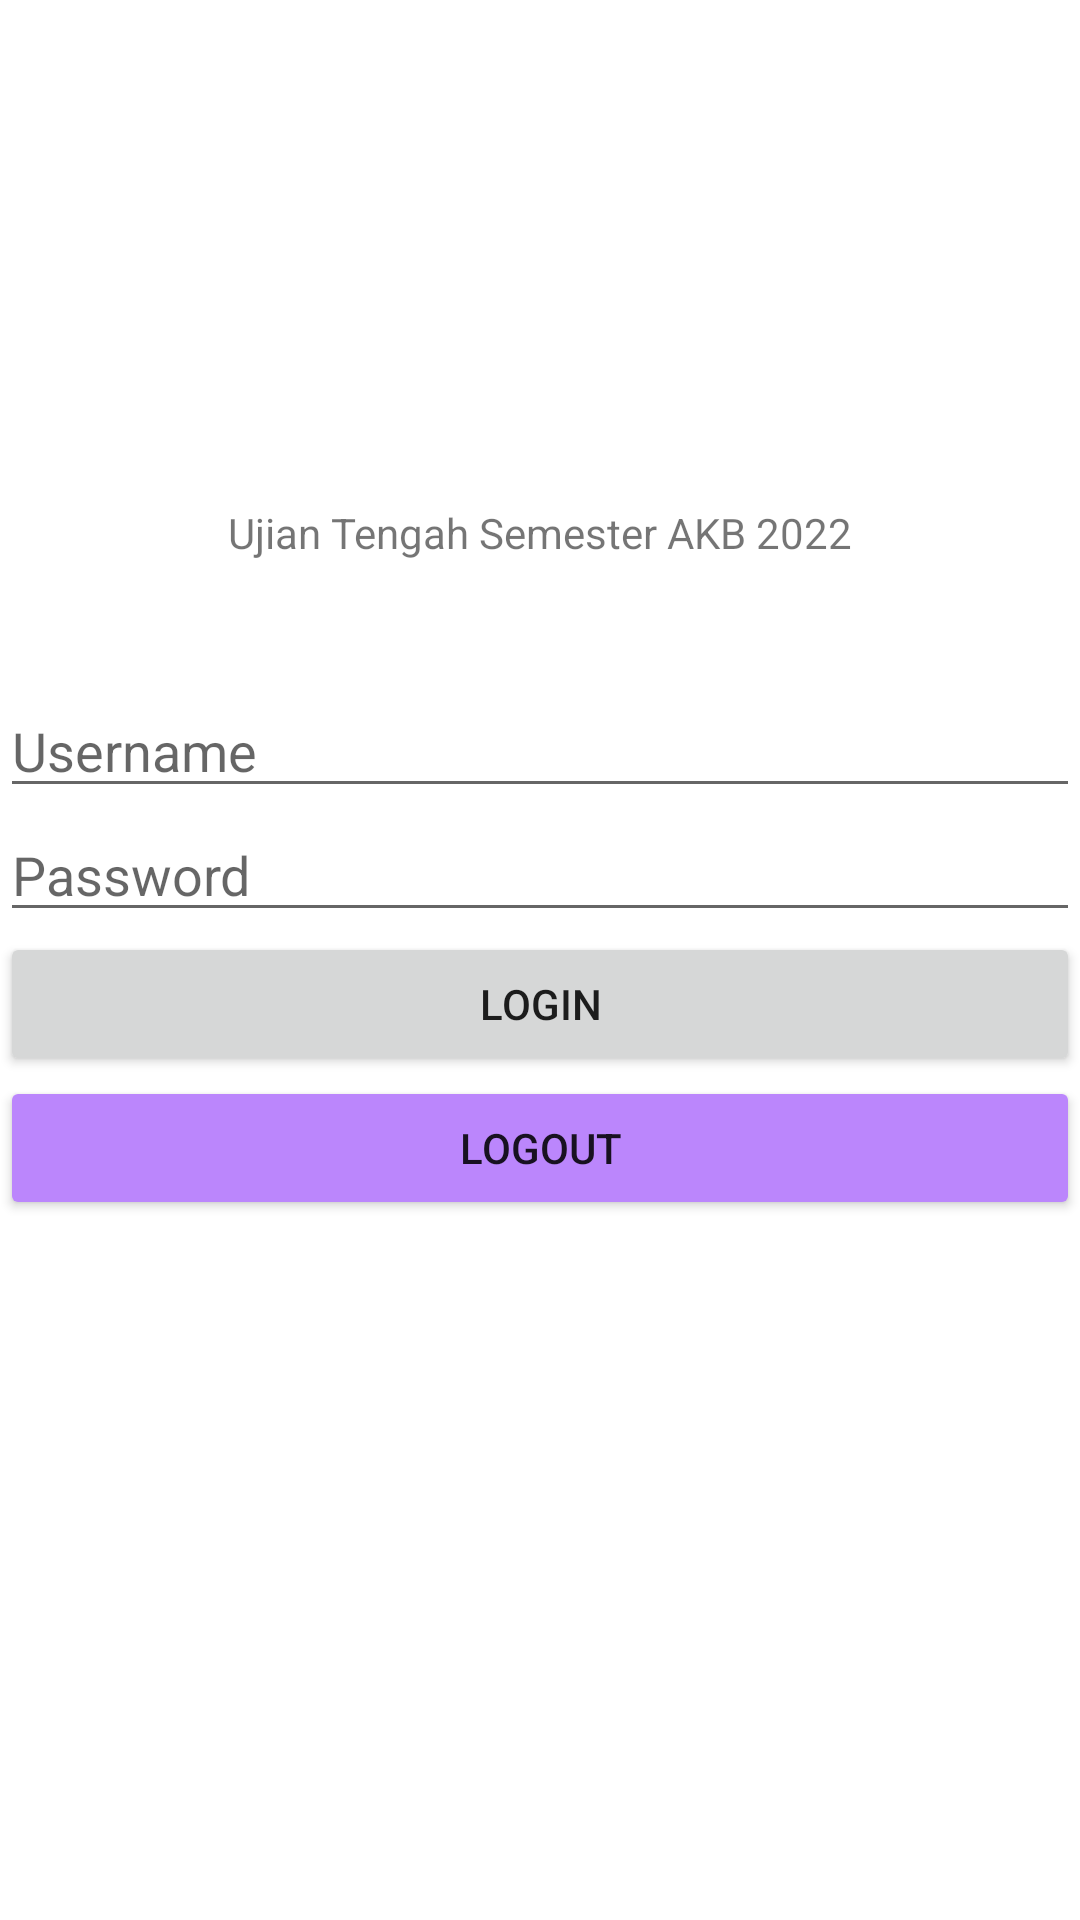

Produce the Android XML layout that renders to this screen, including the resource entries it uses.
<!-- AndroidManifest.xml: application theme Theme.UTSAKB2022 -->
<!-- res/layout/activity_login.xml -->
<?xml version="1.0" encoding="utf-8"?>
<RelativeLayout xmlns:android="http://schemas.android.com/apk/res/android"
    xmlns:app="http://schemas.android.com/apk/res-auto"
    xmlns:tools="http://schemas.android.com/tools"
    android:layout_width="match_parent"
    android:layout_height="match_parent"
    android:layout_margin="32dp"
    tools:context=".LoginActivity">
    <ImageView
        android:id="@+id/logo"
        android:layout_width="144dp"
        android:layout_height="144dp"
        android:layout_centerHorizontal="true"
        android:layout_marginTop="16dp"
        android:src="@drawable/logo_unikom">
    </ImageView>
    <TextView
        android:layout_width="wrap_content"
        android:layout_height="wrap_content"
        android:text="Ujian Tengah Semester AKB 2022"
        android:layout_below="@+id/logo"
        android:layout_marginTop="8dp"
        android:layout_centerHorizontal="true">
    </TextView>
    <EditText
        android:layout_width="match_parent"
        android:layout_height="wrap_content"
        android:layout_alignParentTop="true"
        android:layout_marginTop="228dp"
        android:id="@+id/editUsername"
        android:hint="Username"/>
    <EditText
        android:layout_width="match_parent"
        android:layout_height="wrap_content"
        android:layout_below="@id/editUsername"
        android:id="@+id/editPassword"
        android:hint="Password"
        android:inputType="textPassword"/>
    <Button
        android:layout_width="match_parent"
        android:layout_height="wrap_content"
        android:layout_below="@id/editPassword"
        android:id="@+id/btnLogin"
        android:text="LOGIN"/>
    <Button
        android:layout_width="match_parent"
        android:layout_height="wrap_content"
        android:layout_below="@id/btnLogin"
        android:backgroundTint="@color/purple_200"
        android:id="@+id/btnLogout"

        android:text="LOGOUT"/>
</RelativeLayout>
<!-- resources referenced by this layout -->
<resources>
  <style name="Theme.UTSAKB2022" parent="Theme.MaterialComponents.DayNight.DarkActionBar">
          
          <item name="colorPrimary">@color/purple_500</item>
          <item name="colorPrimaryVariant">@color/purple_700</item>
          <item name="colorOnPrimary">@color/white</item>
          
          <item name="colorSecondary">@color/teal_200</item>
          <item name="colorSecondaryVariant">@color/teal_700</item>
          <item name="colorOnSecondary">@color/black</item>
          
          <item name="android:statusBarColor" tools:targetApi="l">?attr/colorPrimaryVariant</item>
          
      </style>
  <!-- not gathered from this repository: default colours our renderer supplied (Android Studio template values) -->
  <color name="purple_200">#FFBB86FC</color>
  <color name="purple_500">#FF6200EE</color>
  <color name="purple_700">#FF3700B3</color>
  <color name="teal_200">#FF03DAC5</color>
  <color name="teal_700">#FF018786</color>
  <color name="black">#FF000000</color>
  <color name="white">#FFFFFFFF</color>
</resources>
